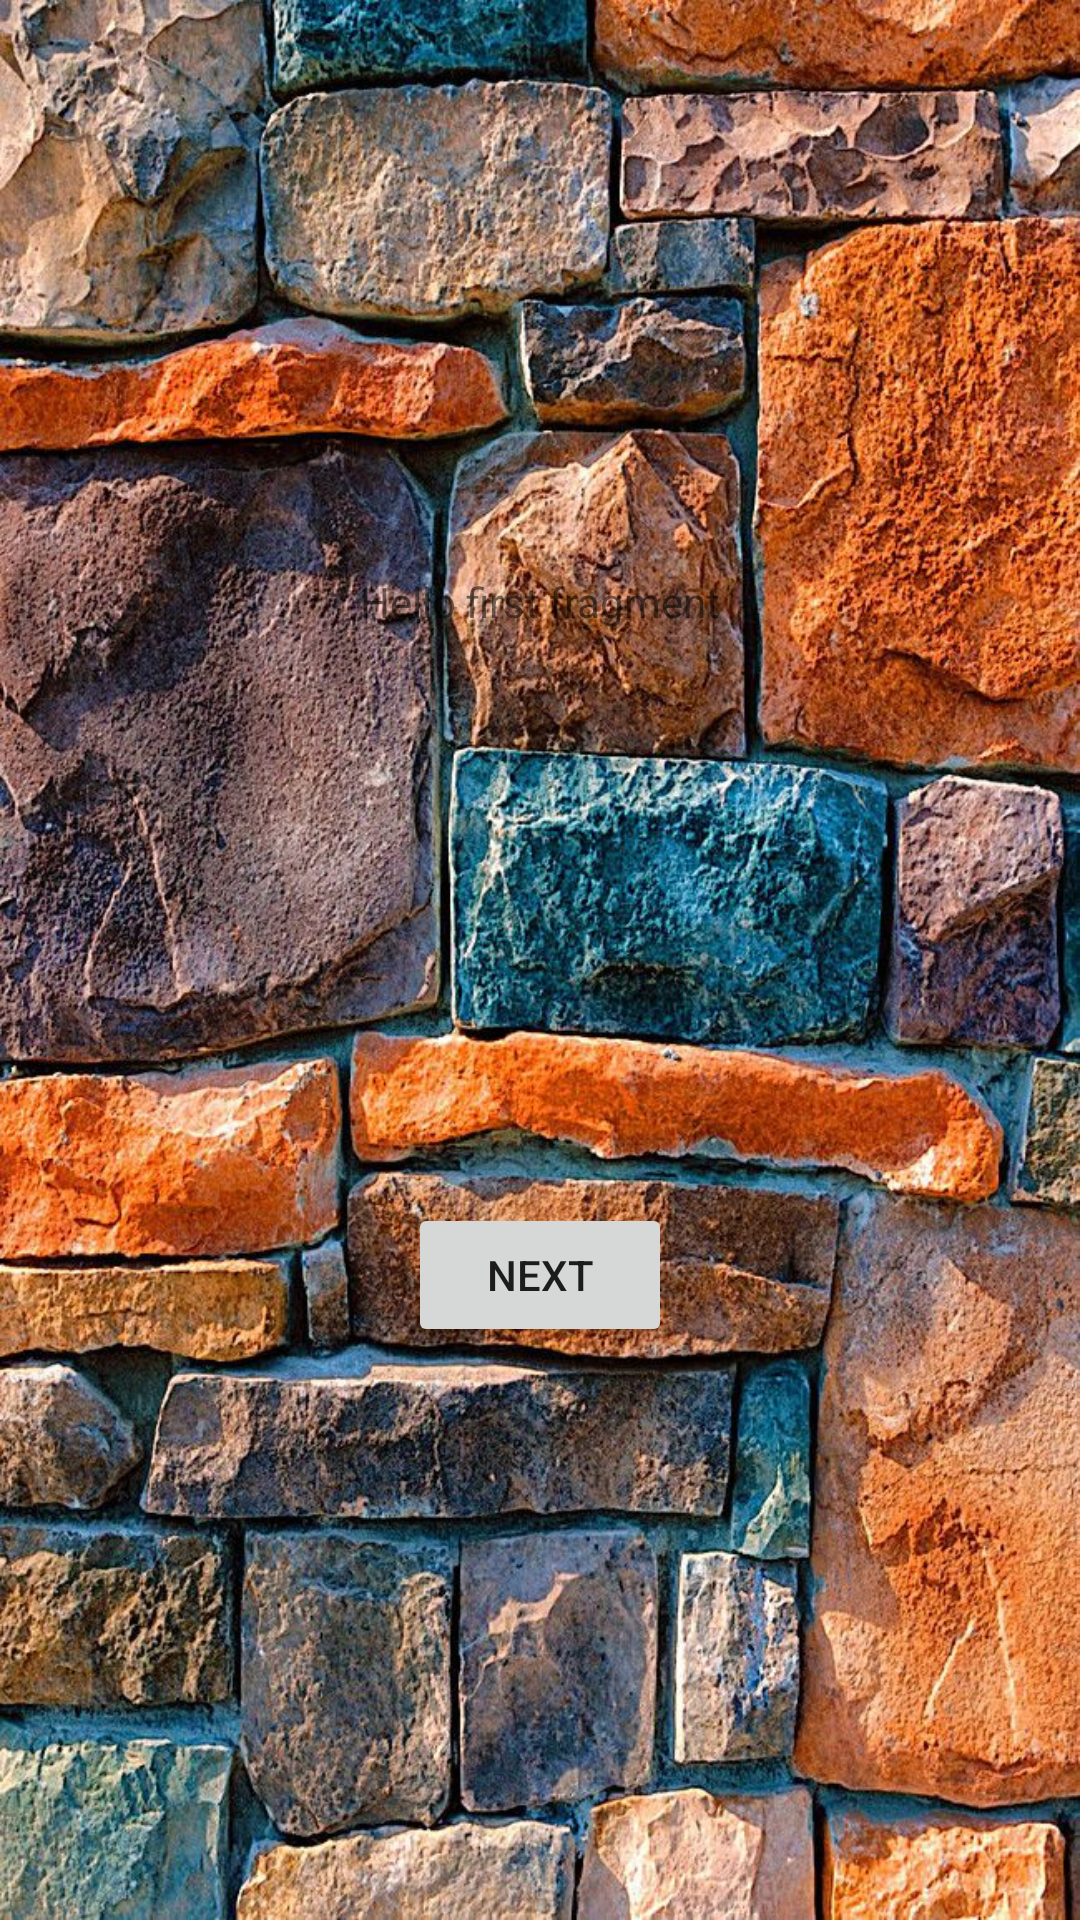

Here is an Android app screen rendered from its layout file. Give the layout XML and the strings, colors and styles it references.
<!-- AndroidManifest.xml: application theme AppTheme.NoActionBar -->
<!-- res/layout/fragment_first.xml -->
<?xml version="1.0" encoding="utf-8"?>
<androidx.constraintlayout.widget.ConstraintLayout xmlns:android="http://schemas.android.com/apk/res/android"
    xmlns:app="http://schemas.android.com/apk/res-auto"
    xmlns:tools="http://schemas.android.com/tools"
    android:layout_width="match_parent"
    android:layout_height="match_parent"
    android:background="@drawable/p2"
    tools:context=".FirstFragment">

    <TextView
        android:id="@+id/textview_first"
        android:layout_width="wrap_content"
        android:layout_height="wrap_content"
        android:text="@string/hello_first_fragment"
        app:layout_constraintBottom_toTopOf="@id/button_first"
        app:layout_constraintEnd_toEndOf="parent"
        app:layout_constraintStart_toStartOf="parent"
        app:layout_constraintTop_toTopOf="parent" />

    <Button
        android:id="@+id/button_first"
        android:layout_width="wrap_content"
        android:layout_height="wrap_content"
        android:text="@string/next"
        app:layout_constraintBottom_toBottomOf="parent"
        app:layout_constraintEnd_toEndOf="parent"
        app:layout_constraintStart_toStartOf="parent"
        app:layout_constraintTop_toBottomOf="@id/textview_first" />
</androidx.constraintlayout.widget.ConstraintLayout>
<!-- resources referenced by this layout -->
<resources>
  <!-- drawable p2: jpeg bitmap (drawable, 368372 bytes) -->
  <string name="hello_first_fragment">Hello first fragment</string>
  <string name="next">Next</string>
  <style name="AppTheme.NoActionBar">
          <item name="windowActionBar">false</item>
          <item name="windowNoTitle">true</item>
          <item name="colorPrimaryDark">@color/colorpink</item>
  
      </style>
  <color name="colorpink">#b30047</color>
</resources>
